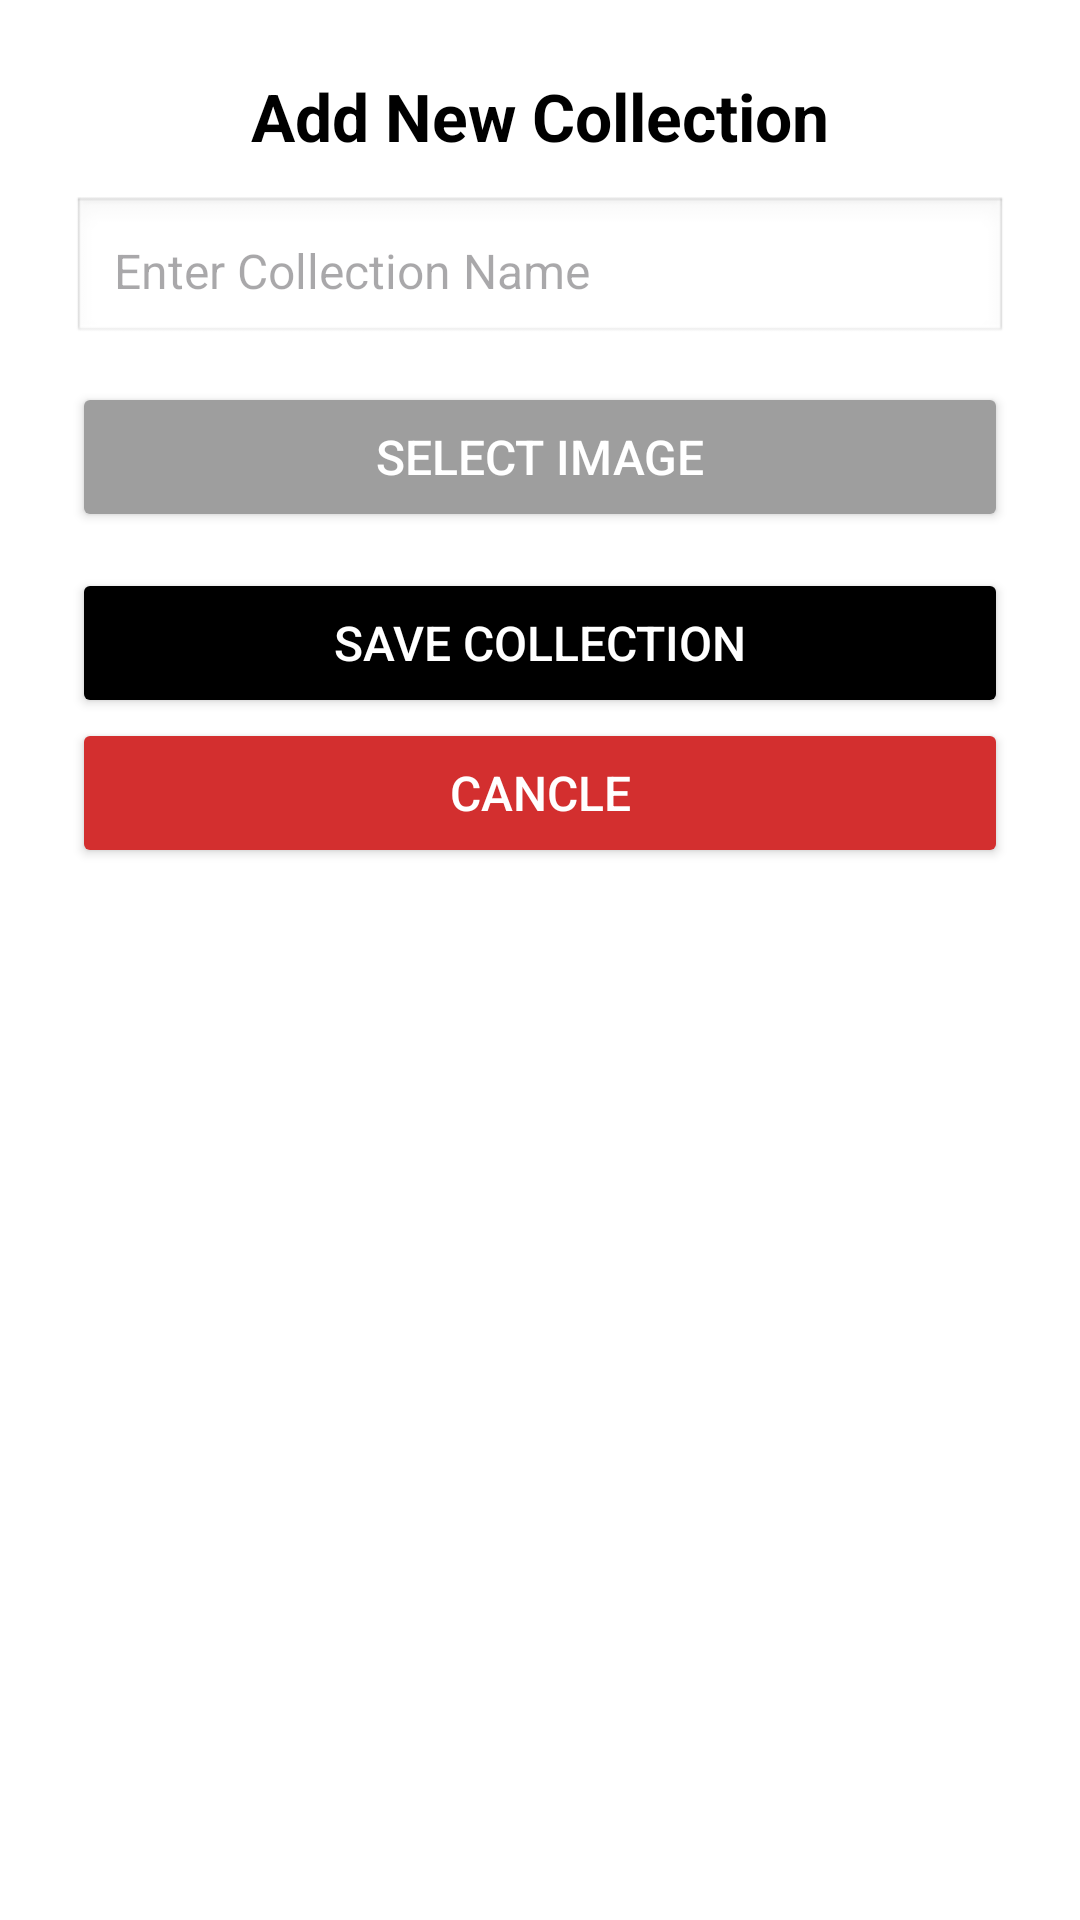

Layout XML and referenced resources for this Android screen:
<!-- AndroidManifest.xml: application theme Theme.Assertive -->
<!-- res/layout/dialog_add_collection.xml -->
<?xml version="1.0" encoding="utf-8"?>
<LinearLayout xmlns:android="http://schemas.android.com/apk/res/android"
    android:layout_width="match_parent"
    android:layout_height="wrap_content"
    android:orientation="vertical"
    android:padding="24dp"
    android:background="@color/white"
    android:elevation="8dp"
    android:layout_margin="20dp"
    android:clipToOutline="true">

    
    <TextView
        android:id="@+id/tvTitle"
        android:layout_width="match_parent"
        android:layout_height="wrap_content"
        android:text="Add New Collection"
        android:textSize="22sp"
        android:textStyle="bold"
        android:textColor="@android:color/black"
        android:gravity="center"
        android:paddingBottom="12dp"/>

    
    <EditText
        android:id="@+id/etCollectionName"
        android:layout_width="match_parent"
        android:layout_height="50dp"
        android:hint="Enter Collection Name"
        android:inputType="text"
        android:background="@android:drawable/edit_text"
        android:padding="14dp"
        android:textSize="16sp"
        android:layout_marginBottom="12dp"/>

    
    <Button
        android:id="@+id/btnSelectImage"
        android:layout_width="match_parent"
        android:layout_height="50dp"
        android:text="Select Image"
        android:textSize="16sp"
        android:backgroundTint="@color/gray_medium"
        android:textColor="@android:color/white"
        android:layout_marginBottom="12dp"/>

    
    <ImageView
        android:id="@+id/ivCollectionImage"
        android:layout_width="match_parent"
        android:layout_height="200dp"
        android:scaleType="centerCrop"
        android:visibility="gone"
        android:background="@android:drawable/edit_text"
        android:layout_marginBottom="12dp"/>

    
    <Button
        android:id="@+id/btnSaveCollection"
        android:layout_width="match_parent"
        android:layout_height="50dp"
        android:text="Save Collection"
        android:textSize="16sp"
        android:backgroundTint="@color/black"
        android:textColor="@color/white"/>
    <Button
        android:id="@+id/add_collection_cancle"
        android:layout_width="match_parent"
        android:layout_height="50dp"
        android:text="cancle"
        android:textSize="16sp"
        android:backgroundTint="@color/red_dark"
        android:textColor="@color/white"/>

</LinearLayout>
<!-- resources referenced by this layout -->
<resources>
  <color name="black">#FF000000</color>
  <color name="gray_medium">#9E9E9E</color>
  <color name="red_dark">#D32F2F</color>
  <color name="white">#FFFFFFFF</color>
  <style name="Theme.Assertive" parent="Base.Theme.Assertive" />
  <style name="Base.Theme.Assertive" parent="Theme.Material3.DayNight.NoActionBar">
          
          
      </style>
</resources>
